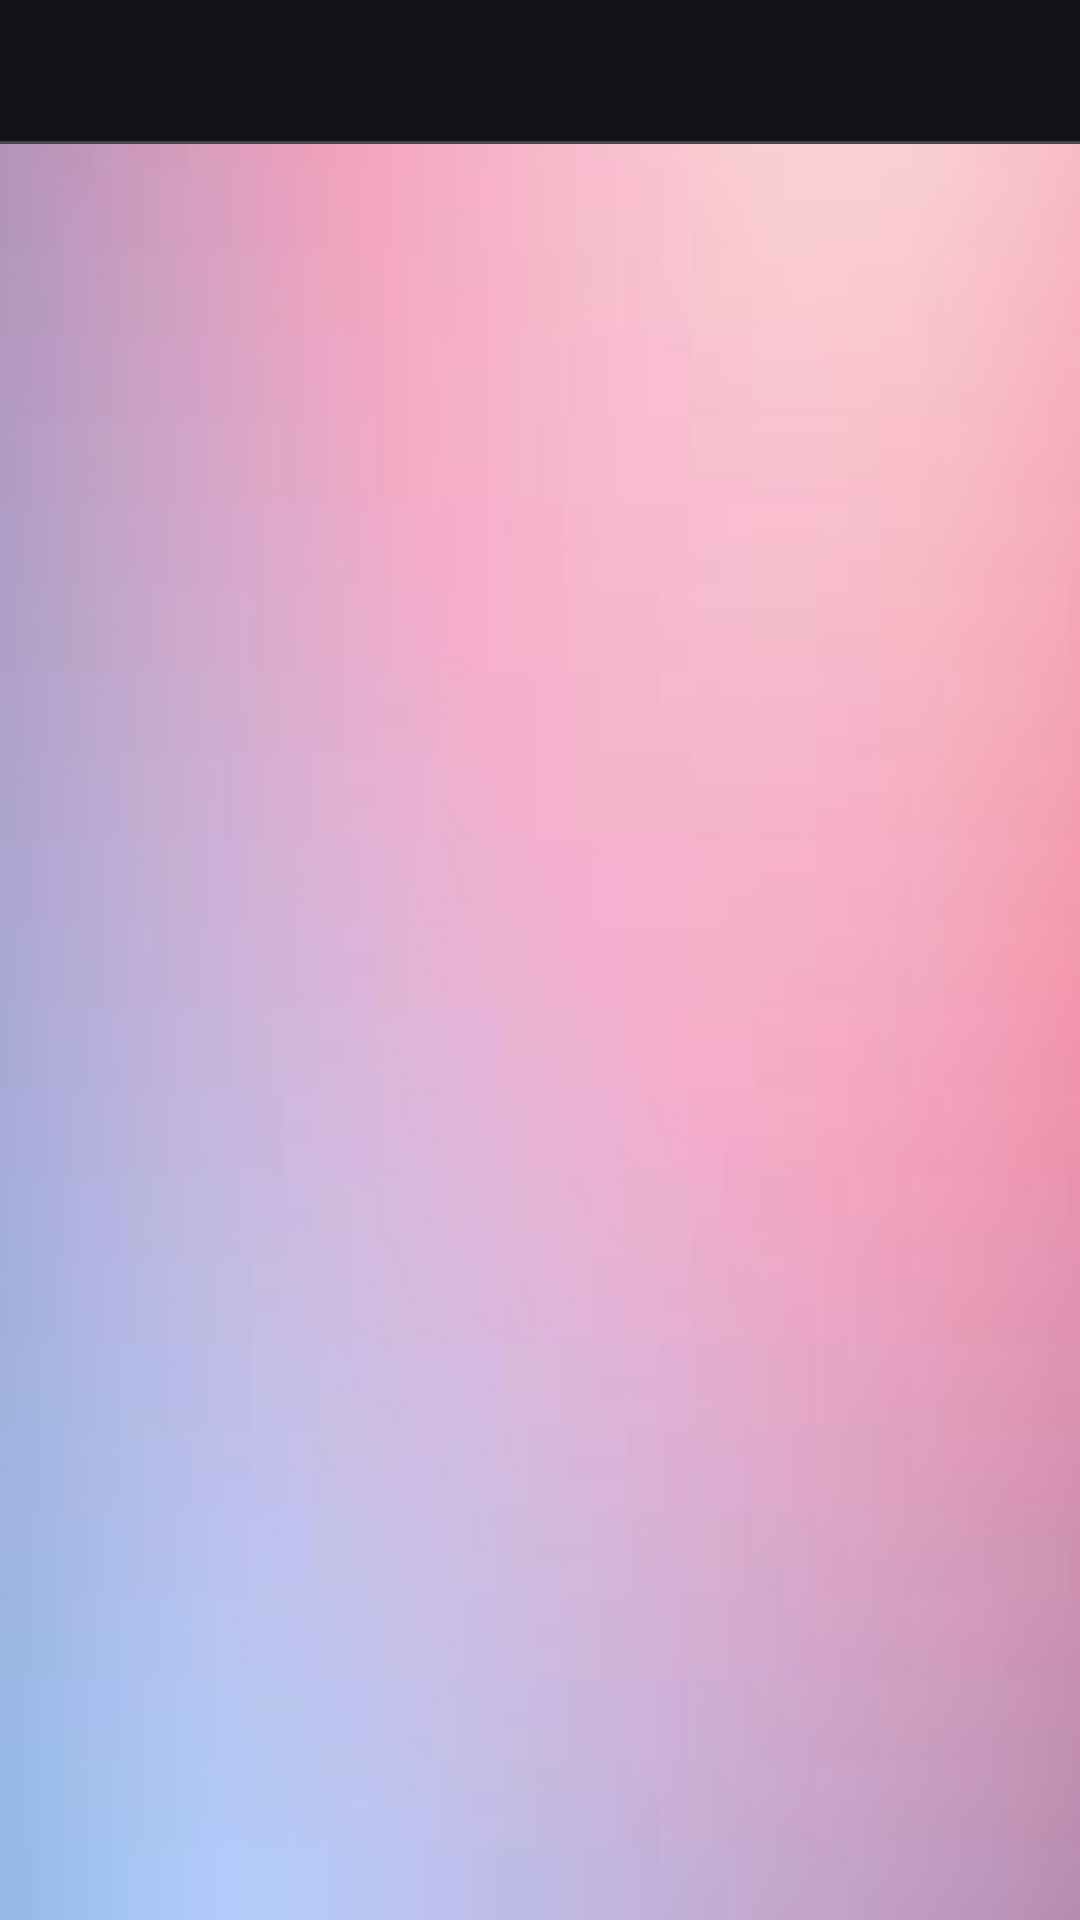

Produce the Android XML layout that renders to this screen, including the resource entries it uses.
<!-- AndroidManifest.xml: application theme Theme.Material3.Dark -->
<!-- res/layout/activity_main.xml -->
<?xml version="1.0" encoding="utf-8"?>
<RelativeLayout xmlns:android="http://schemas.android.com/apk/res/android"
    xmlns:app="http://schemas.android.com/apk/res-auto"
    xmlns:tools="http://schemas.android.com/tools"
    android:layout_width="match_parent"
    android:layout_height="match_parent"
    android:background="@drawable/download"
    tools:context=".MainActivity">

    <com.google.android.material.tabs.TabLayout
        android:id="@+id/tabLayout"
        android:layout_width="match_parent"
        android:layout_height="wrap_content"
        app:tabMode="scrollable" />

    <androidx.viewpager.widget.ViewPager
        android:id="@+id/viewPager"
        android:layout_width="match_parent"
        android:layout_height="match_parent"
        android:layout_below="@+id/tabLayout"
        android:layout_marginTop="60dp" />

</RelativeLayout>
<!-- resources referenced by this layout -->
<resources>
  <!-- drawable download: jpg bitmap (drawable, 2869 bytes) -->
</resources>
